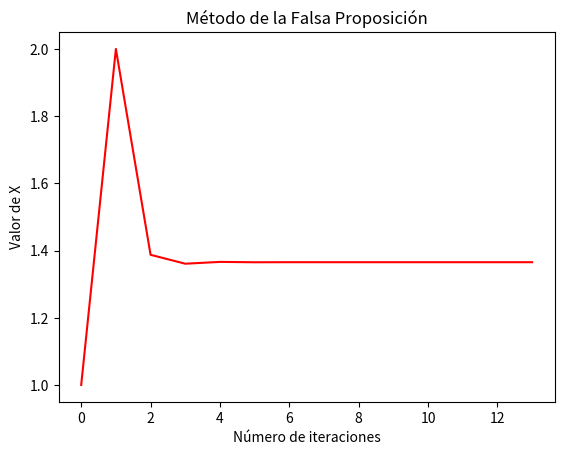

Python code for this plot:
# Librería numpy
import numpy as np
from  time  import*
import matplotlib.pyplot as plt

gx=[]
gy=[]

print('MÉTODO DE LA FALSA POSICIÓN',end="\n\n")

print("El método de la falsa posición pretende conjugar la seguridad del método de la bisección con la rapidez del método de la secante.\n")

def RegulaFalsi(x0, x1, f ,maxiter, tol):
	x2 = (f(x1)*x0-f(x0)*x1)/(f(x1)-f(x0))
	i=1
	print ("Para la iteración "+str(i-1)+": X = "+str("{:10.10f}".format(x2)))

	while (i<=maxiter) and abs(x2-x1)>tol:
		i = i + 1
		if f(x1)*f(x2)<0:
			xo=x1
		x1=x2
		x2 = (f(x1)*x0-f(x0)*x1)/(f(x1)-f(x0))
		gx.append(i)
		gy.append(x2)
		print ("Para la iteración "+str(i-1)+": X = "+str("{:10.10f}".format(x2))+"\tError: "+str(abs(x2-x1)))
	if abs(x2-x1)<tol:
		grafico(gx,gy)
		return [x2,i]
	else:
		return [x2, 99999999]

def grafico (x, y):
    plt.plot(x, y, 'r')
    plt.title('Método de la Falsa Proposición')
    plt.xlabel("Número de iteraciones")
    plt.ylabel("Valor de X")
    plt.show()


# Defina la función a usar
f = lambda x: x**3 + 4*x**2 - 10

# Punto Xo
X0 = 1
gy.append(X0)
gx.append(0)

# Punto X1
X1 = 2
gy.append(X1)
gx.append(1)

# Numéro de iteraciones
maxite=20


print("Tenemos la funcion f(x) = x^3 + 4*(x^2) - 10\n")

print("Iniciamos con un valor Xo = ",str(X0)," y con el valor X1 = ",str(X1),"\n")

# Poner la cota de error de la raíz
tol = 1.0e-8

[x,k] = RegulaFalsi(X0, X1, f, maxite, tol) 

if k==99999999:
	print("El método diverge o no converge para la cota de error pedido")

else:
	print("\nLa raíz buscada es: "+str(x))